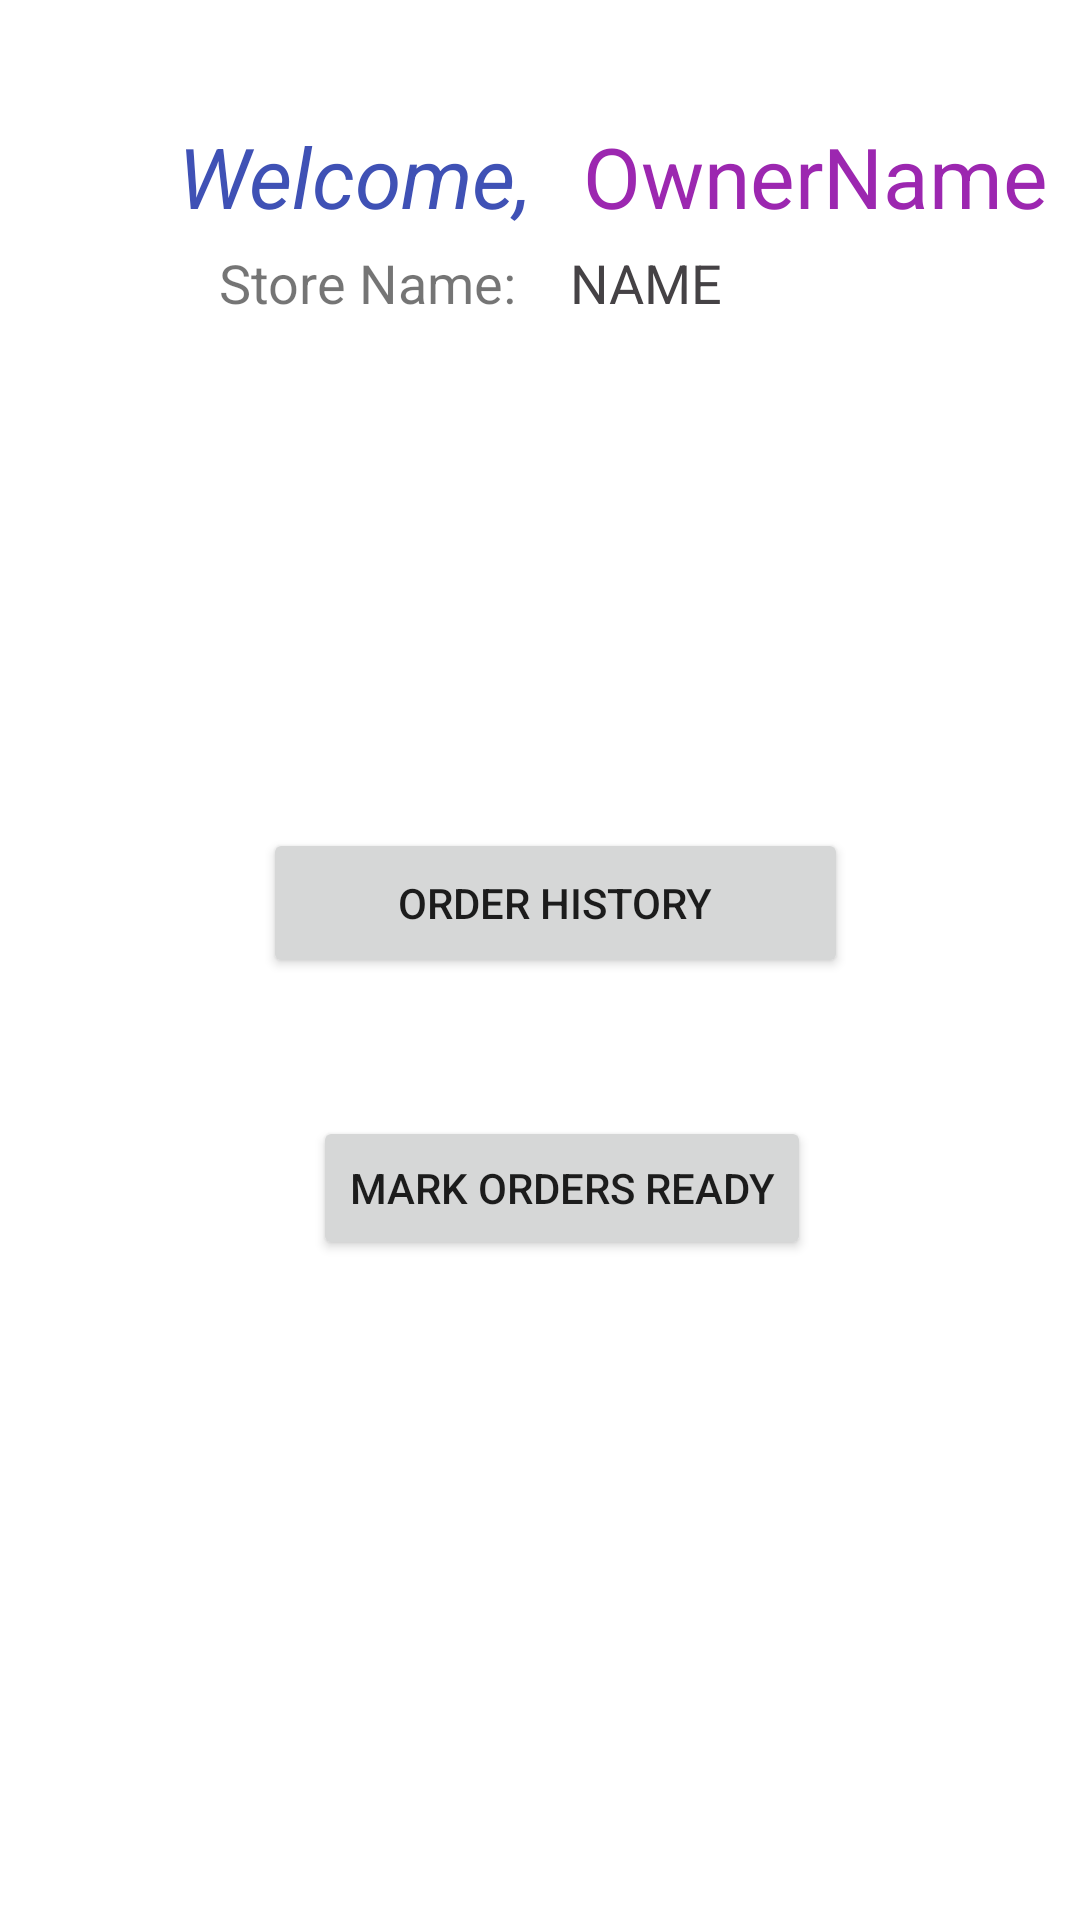

Here is an Android app screen rendered from its layout file. Give the layout XML and the strings, colors and styles it references.
<!-- AndroidManifest.xml: application theme Theme.B07StoreApp -->
<!-- res/layout/activity_owner.xml -->
<?xml version="1.0" encoding="utf-8"?>
<androidx.constraintlayout.widget.ConstraintLayout xmlns:android="http://schemas.android.com/apk/res/android"
    xmlns:app="http://schemas.android.com/apk/res-auto"
    xmlns:tools="http://schemas.android.com/tools"
    android:layout_width="match_parent"
    android:layout_height="match_parent"
    tools:context="com.example.b07storeapp.OwnerActivity">

    <Button
        android:id="@+id/button"
        android:layout_width="195dp"
        android:layout_height="50dp"
        android:layout_marginTop="276dp"
        android:onClick="view_order"
        android:text="@string/order_history"
        app:layout_constraintEnd_toEndOf="parent"
        app:layout_constraintHorizontal_bias="0.532"
        app:layout_constraintStart_toStartOf="parent"
        app:layout_constraintTop_toTopOf="parent" />

    <Button
        android:id="@+id/button3"
        android:layout_width="wrap_content"
        android:layout_height="wrap_content"
        android:layout_marginTop="372dp"
        android:onClick="mark_orders"
        android:text="@string/mark_orders_ready"
        app:layout_constraintEnd_toEndOf="parent"
        app:layout_constraintHorizontal_bias="0.537"
        app:layout_constraintStart_toStartOf="parent"
        app:layout_constraintTop_toTopOf="parent" />

    <TextView
        android:id="@+id/tvwelcome"
        android:layout_width="135dp"
        android:layout_height="40dp"
        android:layout_marginTop="40dp"
        android:text="@string/welcome"
        android:textColor="#3F51B5"
        android:textSize="28sp"
        android:textStyle="italic"
        app:layout_constraintEnd_toEndOf="parent"
        app:layout_constraintHorizontal_bias="0.264"
        app:layout_constraintStart_toStartOf="parent"
        app:layout_constraintTop_toTopOf="parent" />

    <TextView
        android:id="@+id/Owner_acticity_onerName"
        android:layout_width="169dp"
        android:layout_height="42dp"
        android:layout_marginTop="40dp"
        android:text="@string/ownername"
        android:textColor="#9C27B0"
        android:textSize="28sp"
        app:layout_constraintStart_toEndOf="@+id/tvwelcome"
        app:layout_constraintTop_toTopOf="parent" />

    <TextView
        android:id="@+id/welcom_name"
        android:layout_width="113dp"
        android:layout_height="28dp"
        android:layout_marginStart="73dp"
        android:text="@string/store_name"
        android:textSize="18sp"
        app:layout_constraintStart_toStartOf="parent"
        app:layout_constraintTop_toBottomOf="@+id/Owner_acticity_onerName" />

    <TextView
        android:id="@+id/welcom_storename"
        android:layout_width="97dp"
        android:layout_height="27dp"
        android:layout_marginStart="4dp"
        android:text="NAME"
        android:textColor="#454245"
        android:textSize="18sp"
        app:layout_constraintStart_toEndOf="@+id/welcom_name"
        app:layout_constraintTop_toBottomOf="@+id/Owner_acticity_onerName" />

</androidx.constraintlayout.widget.ConstraintLayout>
<!-- resources referenced by this layout -->
<resources>
  <string name="mark_orders_ready">MARK ORDERS READY</string>
  <string name="order_history">Order History</string>
  <string name="ownername">OwnerName</string>
  <string name="store_name">Store Name:</string>
  <string name="welcome">Welcome,</string>
  <style name="Theme.B07StoreApp" parent="Theme.MaterialComponents.DayNight.DarkActionBar">
          
          <item name="colorPrimary">@color/purple_500</item>
          <item name="colorPrimaryVariant">@color/purple_700</item>
          <item name="colorOnPrimary">@color/white</item>
          
          <item name="colorSecondary">@color/teal_200</item>
          <item name="colorSecondaryVariant">@color/teal_700</item>
          <item name="colorOnSecondary">@color/black</item>
          
          <item name="android:statusBarColor" tools:targetApi="l">?attr/colorPrimaryVariant</item>
          
      </style>
  <!-- not gathered from this repository: default colours our renderer supplied (Android Studio template values) -->
  <color name="purple_500">#FF6200EE</color>
  <color name="purple_700">#FF3700B3</color>
  <color name="teal_200">#FF03DAC5</color>
  <color name="teal_700">#FF018786</color>
  <color name="black">#FF000000</color>
  <color name="white">#FFFFFFFF</color>
</resources>
